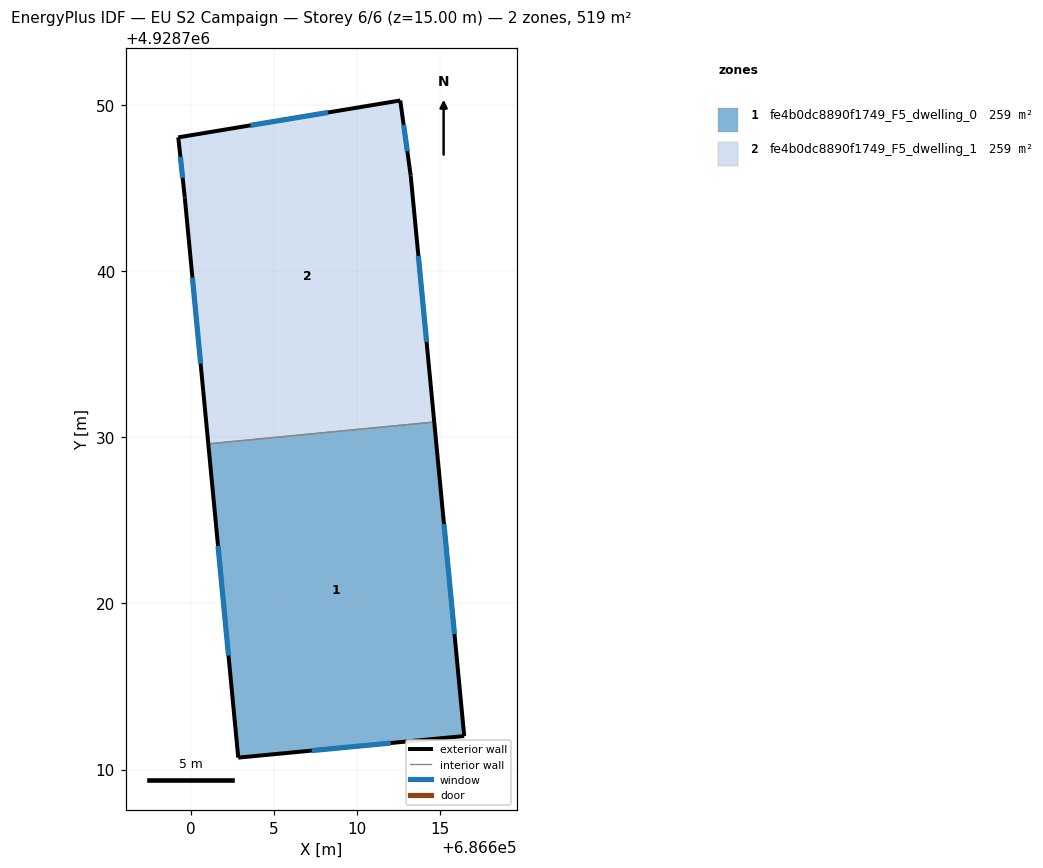
=== STOREY PLAN SPEC (per zone: floor XY polygon, exterior-wall plan segments, windows/doors) ===
zone 1: fe4b0dc8890f1749_F5_dwelling_0  (259.3 m²)
  floor: (686614.66, 4928730.91) (686616.46, 4928712.01) (686602.86, 4928710.71) (686601.06, 4928729.60)
  exterior wall: (686616.46, 4928712.01) – (686614.66, 4928730.91)  [19.0 m]
    window: (686615.87, 4928718.16) – (686615.24, 4928724.77)  [7.0 m²]
  exterior wall: (686602.86, 4928710.71) – (686616.46, 4928712.01)  [13.7 m]
    window: (686607.28, 4928711.14) – (686612.04, 4928711.59)  [5.0 m²]
  exterior wall: (686601.06, 4928729.60) – (686602.86, 4928710.71)  [19.0 m]
    window: (686601.65, 4928723.46) – (686602.28, 4928716.86)  [7.0 m²]
  interior walls: 1
zone 2: fe4b0dc8890f1749_F5_dwelling_1  (259.3 m²)
  floor: (686612.61, 4928750.26) (686613.24, 4928745.73) (686614.66, 4928730.91) (686601.06, 4928729.60) (686599.64, 4928744.43) (686599.25, 4928748.04)
  exterior wall: (686613.24, 4928745.73) – (686612.61, 4928750.26)  [4.6 m]
    window: (686613.04, 4928747.21) – (686612.82, 4928748.79)  [1.7 m²]
  exterior wall: (686614.66, 4928730.91) – (686613.24, 4928745.73)  [14.9 m]
    window: (686614.20, 4928735.73) – (686613.70, 4928740.91)  [5.5 m²]
  exterior wall: (686599.64, 4928744.43) – (686601.06, 4928729.60)  [14.9 m]
    window: (686600.10, 4928739.61) – (686600.60, 4928734.42)  [5.5 m²]
  exterior wall: (686599.25, 4928748.04) – (686599.64, 4928744.43)  [3.6 m]
    window: (686599.38, 4928746.87) – (686599.52, 4928745.61)  [1.3 m²]
  exterior wall: (686612.61, 4928750.26) – (686599.25, 4928748.04)  [13.5 m]
    window: (686608.27, 4928749.54) – (686603.60, 4928748.77)  [5.0 m²]
  interior walls: 1

=== DERIVED (storey summary) ===
Building: EU S2 Campaign
Storey: 6 of 6  (floor level z = 15.00 m)
Storey gross floor area: 518.5 m²
Zones on this storey: 2
  - fe4b0dc8890f1749_F5_dwelling_0: floor 259.3 m²; exterior wall 51.6 m (154.8 m²); 3 window(s) 18.9 m²; WWR 12.2%
  - fe4b0dc8890f1749_F5_dwelling_1: floor 259.3 m²; exterior wall 51.5 m (154.6 m²); 5 window(s) 18.9 m²; WWR 12.2%
Zone adjacency (shared interzone walls):
  - fe4b0dc8890f1749_F5_dwelling_0 ↔ fe4b0dc8890f1749_F5_dwelling_1